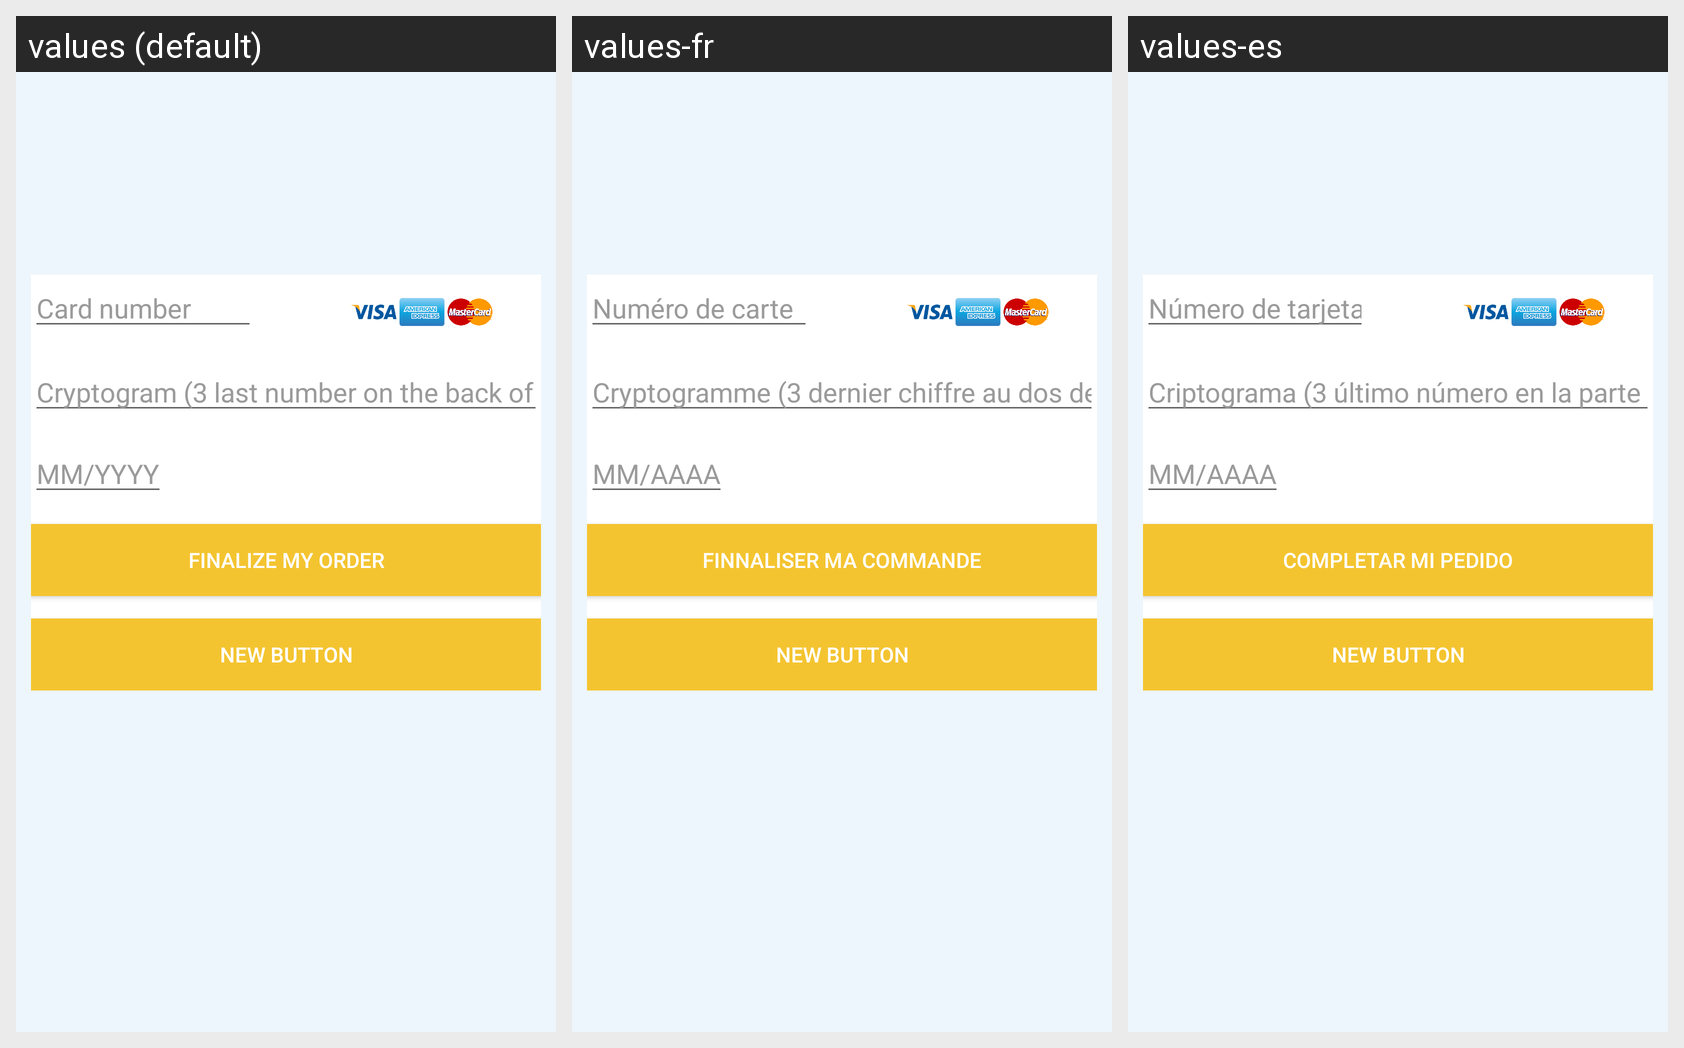

The Android screen above is rendered under several locales of the same app. Produce the string resources it draws, with the default and per-locale values.
Android screen res/layout/activity_payment_activity.xml rendered under 3 locales, left to right: values (default), values-fr, values-es. Device: Nexus 5 (rendered at 1080×1920; each locale shown at half size, 540×960, under a caption strip naming it); theme Theme.AppCompat.Light.NoActionBar.
Strings drawn on this screen, with the default value and each locale's value (text and hints the layout hard-codes, and strings that could not be matched under every locale, appear in the picture but are not listed):

creditCardNumber
  values: Card number
  values-fr: Numéro de carte
  values-es: Número de tarjeta

creditCardCryptogram
  values: Cryptogram (3 last number on the back of your credit card)
  values-fr: Cryptogramme (3 dernier chiffre au dos de votre carte bancaire)
  values-es: Criptograma (3 último número en la parte posterior de la tarjeta)

endDate
  values: MM/YYYY
  values-fr: MM/AAAA
  values-es: MM/AAAA

sendCreditCardNumber
  values: Finalize my order
  values-fr: Finnaliser ma commande
  values-es: Completar mi pedido
